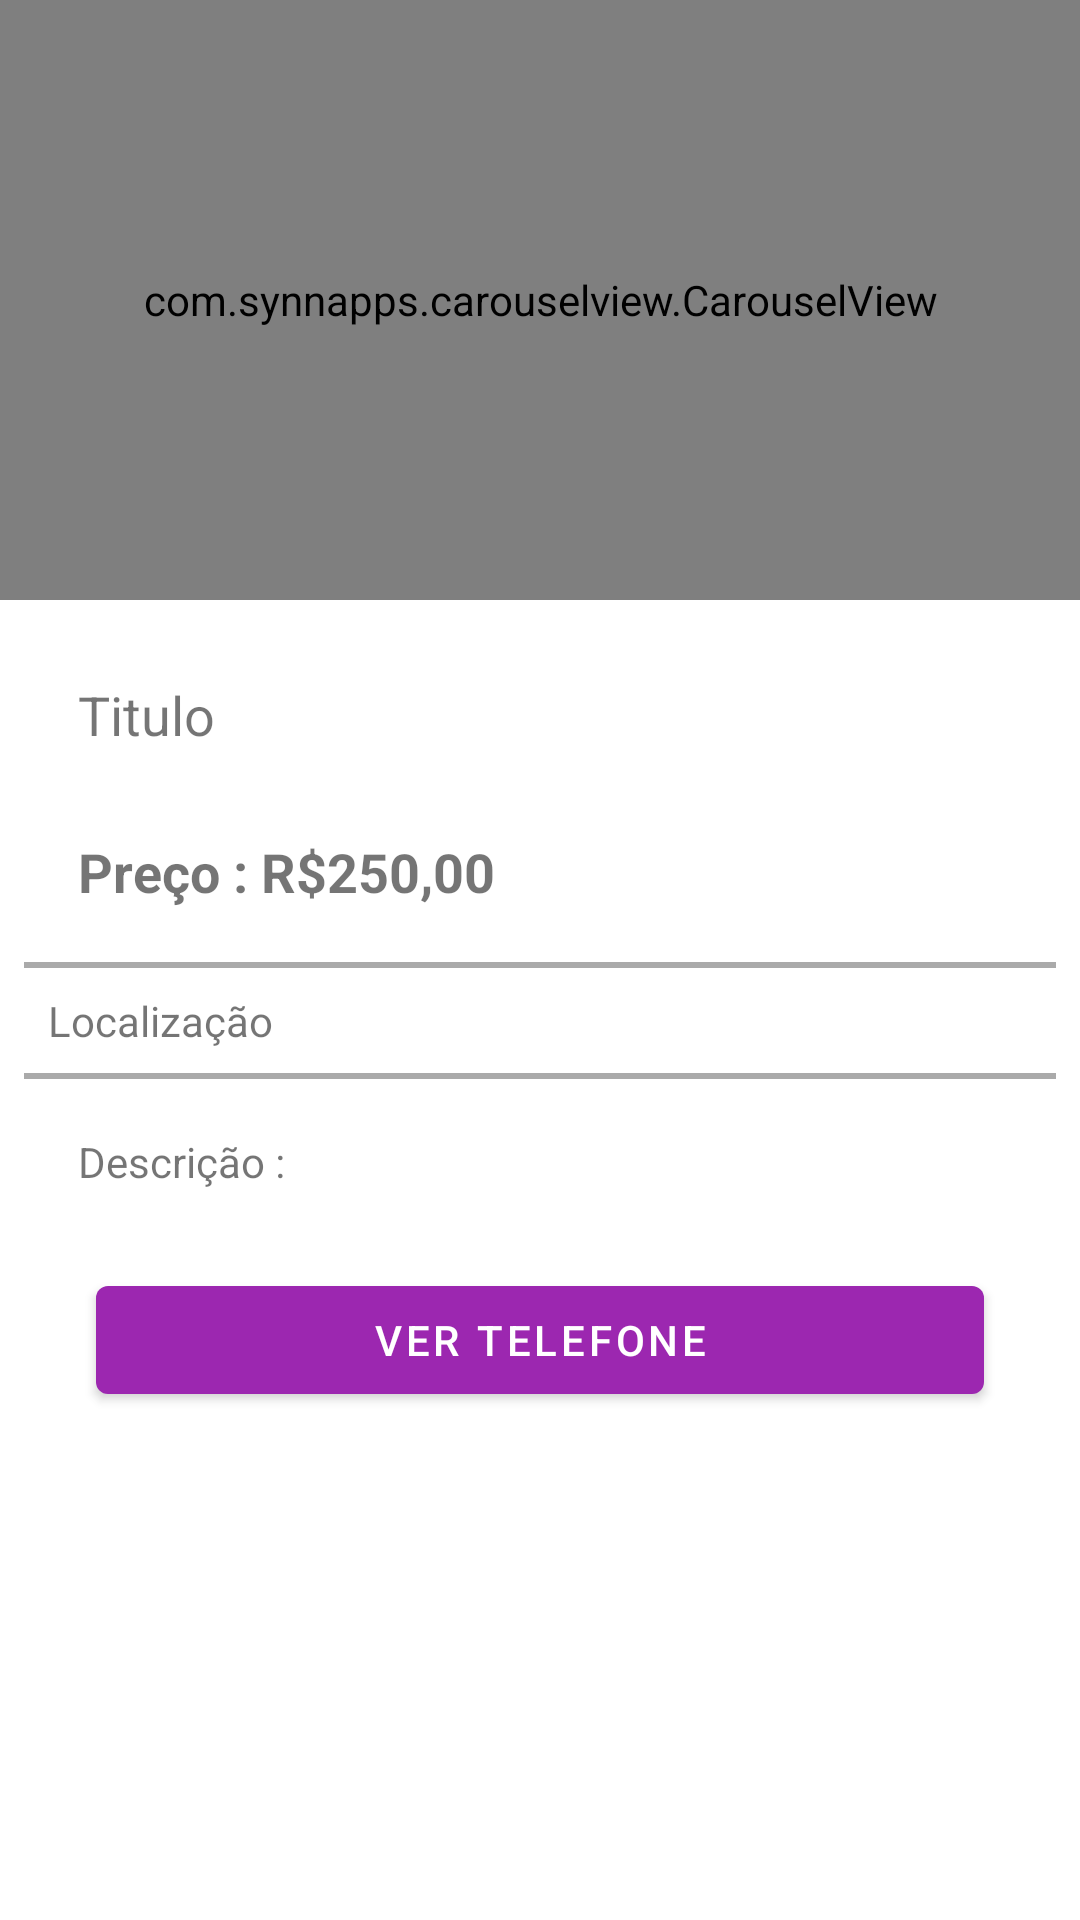

Layout XML and referenced resources for this Android screen:
<!-- AndroidManifest.xml: application theme Theme.OLXClone -->
<!-- res/layout/activity_detalhes.xml -->
<?xml version="1.0" encoding="utf-8"?>
<androidx.constraintlayout.widget.ConstraintLayout xmlns:android="http://schemas.android.com/apk/res/android"
    xmlns:app="http://schemas.android.com/apk/res-auto"
    xmlns:tools="http://schemas.android.com/tools"
    android:layout_width="match_parent"
    android:layout_height="match_parent"
    android:layout_margin="10dp"
    tools:context=".activity.DetalhesActivity">

    <com.synnapps.carouselview.CarouselView
        android:id="@+id/carouselView"
        android:layout_width="match_parent"
        android:layout_height="200dp"
        app:fillColor="#FFFFFFFF"
        app:layout_constraintEnd_toEndOf="parent"
        app:layout_constraintStart_toStartOf="parent"
        app:layout_constraintTop_toTopOf="parent"
        app:pageColor="#00000000"
        app:radius="6dp"
        app:slideInterval="3000"
        app:strokeColor="#FF777777"
        app:strokeWidth="1dp" />

    <TextView
        android:id="@+id/tvTituloDetalhe"
        android:layout_width="0dp"
        android:layout_height="wrap_content"
        android:layout_marginStart="16dp"
        android:layout_marginLeft="16dp"
        android:layout_marginTop="16dp"
        android:layout_marginEnd="16dp"
        android:layout_marginRight="16dp"
        android:padding="10dp"
        android:text="Titulo"
        android:textSize="18sp"
        app:layout_constraintEnd_toEndOf="parent"
        app:layout_constraintStart_toStartOf="parent"
        app:layout_constraintTop_toBottomOf="@+id/carouselView" />

    <TextView
        android:id="@+id/tvPrecoDetalhe"
        android:layout_width="0dp"
        android:layout_height="wrap_content"
        android:layout_marginStart="16dp"
        android:layout_marginLeft="16dp"
        android:layout_marginTop="8dp"
        android:layout_marginEnd="16dp"
        android:layout_marginRight="16dp"
        android:padding="10dp"
        android:text="Preço : R$250,00"
        android:textSize="18sp"
        android:textStyle="bold"
        app:layout_constraintEnd_toEndOf="parent"
        app:layout_constraintStart_toStartOf="parent"
        app:layout_constraintTop_toBottomOf="@+id/tvTituloDetalhe" />

    <View
        android:id="@+id/view"
        android:layout_width="match_parent"
        android:layout_height="2dp"
        android:layout_marginStart="8dp"
        android:layout_marginLeft="8dp"
        android:layout_marginTop="8dp"
        android:layout_marginEnd="8dp"
        android:layout_marginRight="8dp"
        android:background="@android:color/darker_gray"
        app:layout_constraintEnd_toEndOf="parent"
        app:layout_constraintStart_toStartOf="parent"
        app:layout_constraintTop_toBottomOf="@+id/tvPrecoDetalhe" />

    <TextView
        android:id="@+id/tvLocalizacaoDetalhe"
        android:layout_width="0dp"
        android:layout_height="wrap_content"
        android:layout_marginStart="16dp"
        android:layout_marginLeft="16dp"
        android:layout_marginEnd="16dp"
        android:layout_marginRight="16dp"
        android:drawableLeft="@drawable/ic_baseline_location_on_24"
        android:paddingTop="8dp"
        android:paddingBottom="8dp"
        android:text="Localização"
        app:layout_constraintEnd_toEndOf="parent"
        app:layout_constraintStart_toStartOf="parent"
        app:layout_constraintTop_toBottomOf="@+id/view" />

    <View
        android:id="@+id/view2"
        android:layout_width="match_parent"
        android:layout_height="2dp"
        android:layout_marginStart="8dp"
        android:layout_marginLeft="8dp"
        android:layout_marginEnd="8dp"
        android:layout_marginRight="8dp"
        android:background="@android:color/darker_gray"
        app:layout_constraintEnd_toEndOf="parent"
        app:layout_constraintStart_toStartOf="parent"
        app:layout_constraintTop_toBottomOf="@+id/tvLocalizacaoDetalhe" />

    <TextView
        android:id="@+id/tvDescricaoDetalhe"
        android:layout_width="0dp"
        android:layout_height="wrap_content"
        android:layout_marginStart="16dp"
        android:layout_marginLeft="16dp"
        android:layout_marginTop="8dp"
        android:layout_marginEnd="16dp"
        android:layout_marginRight="16dp"
        android:padding="10dp"
        android:text="Descrição :"
        app:layout_constraintEnd_toEndOf="parent"
        app:layout_constraintStart_toStartOf="parent"
        app:layout_constraintTop_toBottomOf="@+id/view2" />

    <Button
        android:id="@+id/btVerTelefone"
        android:layout_width="0dp"
        android:layout_height="wrap_content"
        android:layout_marginStart="32dp"
        android:layout_marginLeft="32dp"
        android:layout_marginTop="16dp"
        android:layout_marginEnd="32dp"
        android:layout_marginRight="32dp"
        android:text="Ver Telefone"
        android:textColor="#FFFFFF"
        app:layout_constraintEnd_toEndOf="parent"
        app:layout_constraintStart_toStartOf="parent"
        app:layout_constraintTop_toBottomOf="@+id/tvDescricaoDetalhe" />

</androidx.constraintlayout.widget.ConstraintLayout>
<!-- resources referenced by this layout -->
<resources>
  <style name="Theme.OLXClone" parent="Theme.MaterialComponents.DayNight.DarkActionBar">
          
          <item name="colorPrimary">@color/colorPrimary</item>
          <item name="colorPrimaryVariant">@color/colorPrimaryDark</item>
          <item name="colorOnPrimary">@color/colorAccent</item>
          
          <item name="colorSecondary">@color/teal_200</item>
          <item name="colorSecondaryVariant">@color/teal_700</item>
          <item name="colorOnSecondary">@color/black</item>
          
          <item name="android:statusBarColor" tools:targetApi="l">?attr/colorPrimaryVariant</item>
          
      </style>
  <color name="colorPrimary">#9C27B0</color>
  <color name="colorPrimaryDark">#7B1FA2</color>
  <color name="colorAccent">#FF5722</color>
  <color name="teal_200">#FF03DAC5</color>
  <color name="teal_700">#FF018786</color>
  <color name="black">#FF000000</color>
</resources>
